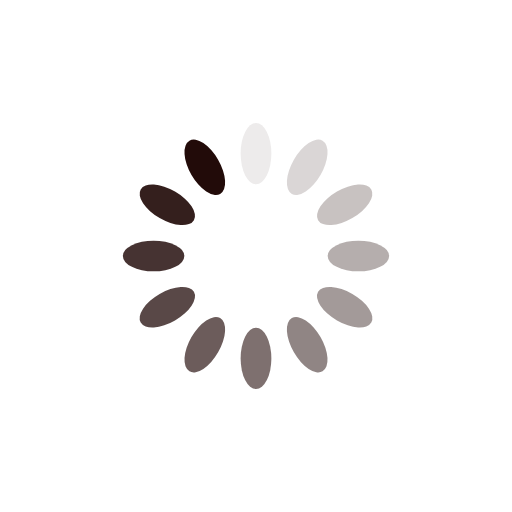
t = 0.00 s
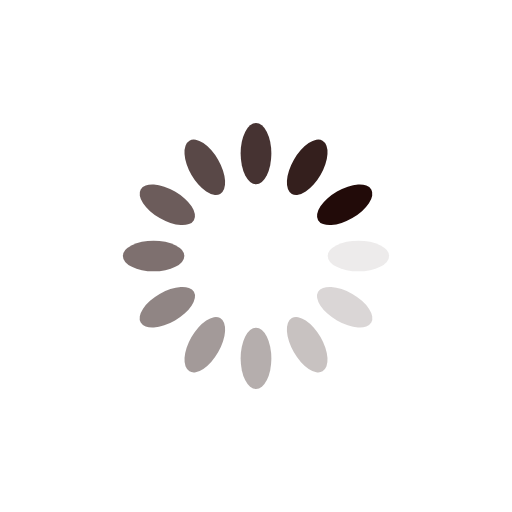
t = 0.25 s
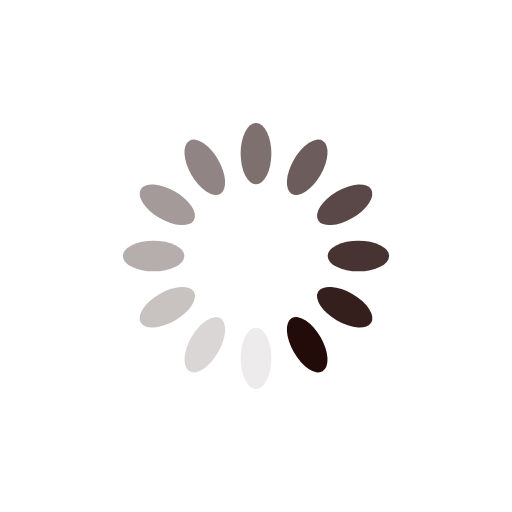
t = 0.50 s
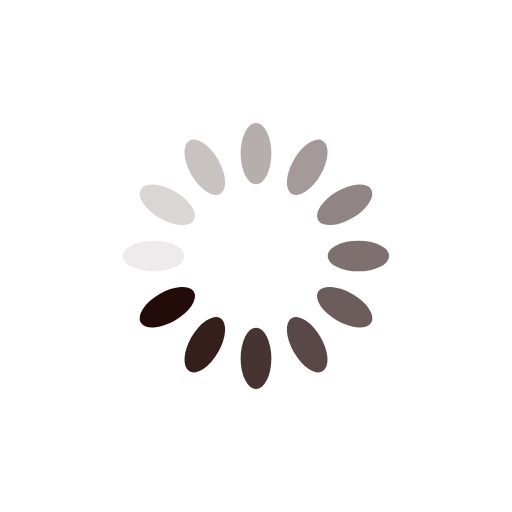
t = 0.75 s

The animated SVG that drew these frames (rendered in a browser with its animation timeline set to each time). Animation: 12 SMIL elements (animate=12); one cycle of 1.00 s, repeats indefinitely.

<?xml version="1.0" encoding="utf-8"?>
<svg xmlns="http://www.w3.org/2000/svg" xmlns:xlink="http://www.w3.org/1999/xlink" style="margin: auto; background: none; display: block; shape-rendering: auto;" width="200px" height="200px" viewBox="0 0 100 100" preserveAspectRatio="xMidYMid">
<g transform="rotate(0 50 50)">
  <rect x="47" y="24" rx="3" ry="6" width="6" height="12" fill="#220b09">
    <animate attributeName="opacity" values="1;0" keyTimes="0;1" dur="1s" begin="-0.9166666666666666s" repeatCount="indefinite"></animate>
  </rect>
</g><g transform="rotate(30 50 50)">
  <rect x="47" y="24" rx="3" ry="6" width="6" height="12" fill="#220b09">
    <animate attributeName="opacity" values="1;0" keyTimes="0;1" dur="1s" begin="-0.8333333333333334s" repeatCount="indefinite"></animate>
  </rect>
</g><g transform="rotate(60 50 50)">
  <rect x="47" y="24" rx="3" ry="6" width="6" height="12" fill="#220b09">
    <animate attributeName="opacity" values="1;0" keyTimes="0;1" dur="1s" begin="-0.75s" repeatCount="indefinite"></animate>
  </rect>
</g><g transform="rotate(90 50 50)">
  <rect x="47" y="24" rx="3" ry="6" width="6" height="12" fill="#220b09">
    <animate attributeName="opacity" values="1;0" keyTimes="0;1" dur="1s" begin="-0.6666666666666666s" repeatCount="indefinite"></animate>
  </rect>
</g><g transform="rotate(120 50 50)">
  <rect x="47" y="24" rx="3" ry="6" width="6" height="12" fill="#220b09">
    <animate attributeName="opacity" values="1;0" keyTimes="0;1" dur="1s" begin="-0.5833333333333334s" repeatCount="indefinite"></animate>
  </rect>
</g><g transform="rotate(150 50 50)">
  <rect x="47" y="24" rx="3" ry="6" width="6" height="12" fill="#220b09">
    <animate attributeName="opacity" values="1;0" keyTimes="0;1" dur="1s" begin="-0.5s" repeatCount="indefinite"></animate>
  </rect>
</g><g transform="rotate(180 50 50)">
  <rect x="47" y="24" rx="3" ry="6" width="6" height="12" fill="#220b09">
    <animate attributeName="opacity" values="1;0" keyTimes="0;1" dur="1s" begin="-0.4166666666666667s" repeatCount="indefinite"></animate>
  </rect>
</g><g transform="rotate(210 50 50)">
  <rect x="47" y="24" rx="3" ry="6" width="6" height="12" fill="#220b09">
    <animate attributeName="opacity" values="1;0" keyTimes="0;1" dur="1s" begin="-0.3333333333333333s" repeatCount="indefinite"></animate>
  </rect>
</g><g transform="rotate(240 50 50)">
  <rect x="47" y="24" rx="3" ry="6" width="6" height="12" fill="#220b09">
    <animate attributeName="opacity" values="1;0" keyTimes="0;1" dur="1s" begin="-0.25s" repeatCount="indefinite"></animate>
  </rect>
</g><g transform="rotate(270 50 50)">
  <rect x="47" y="24" rx="3" ry="6" width="6" height="12" fill="#220b09">
    <animate attributeName="opacity" values="1;0" keyTimes="0;1" dur="1s" begin="-0.16666666666666666s" repeatCount="indefinite"></animate>
  </rect>
</g><g transform="rotate(300 50 50)">
  <rect x="47" y="24" rx="3" ry="6" width="6" height="12" fill="#220b09">
    <animate attributeName="opacity" values="1;0" keyTimes="0;1" dur="1s" begin="-0.08333333333333333s" repeatCount="indefinite"></animate>
  </rect>
</g><g transform="rotate(330 50 50)">
  <rect x="47" y="24" rx="3" ry="6" width="6" height="12" fill="#220b09">
    <animate attributeName="opacity" values="1;0" keyTimes="0;1" dur="1s" begin="0s" repeatCount="indefinite"></animate>
  </rect>
</g>
<!-- [ldio] generated by https://loading.io/ --></svg>